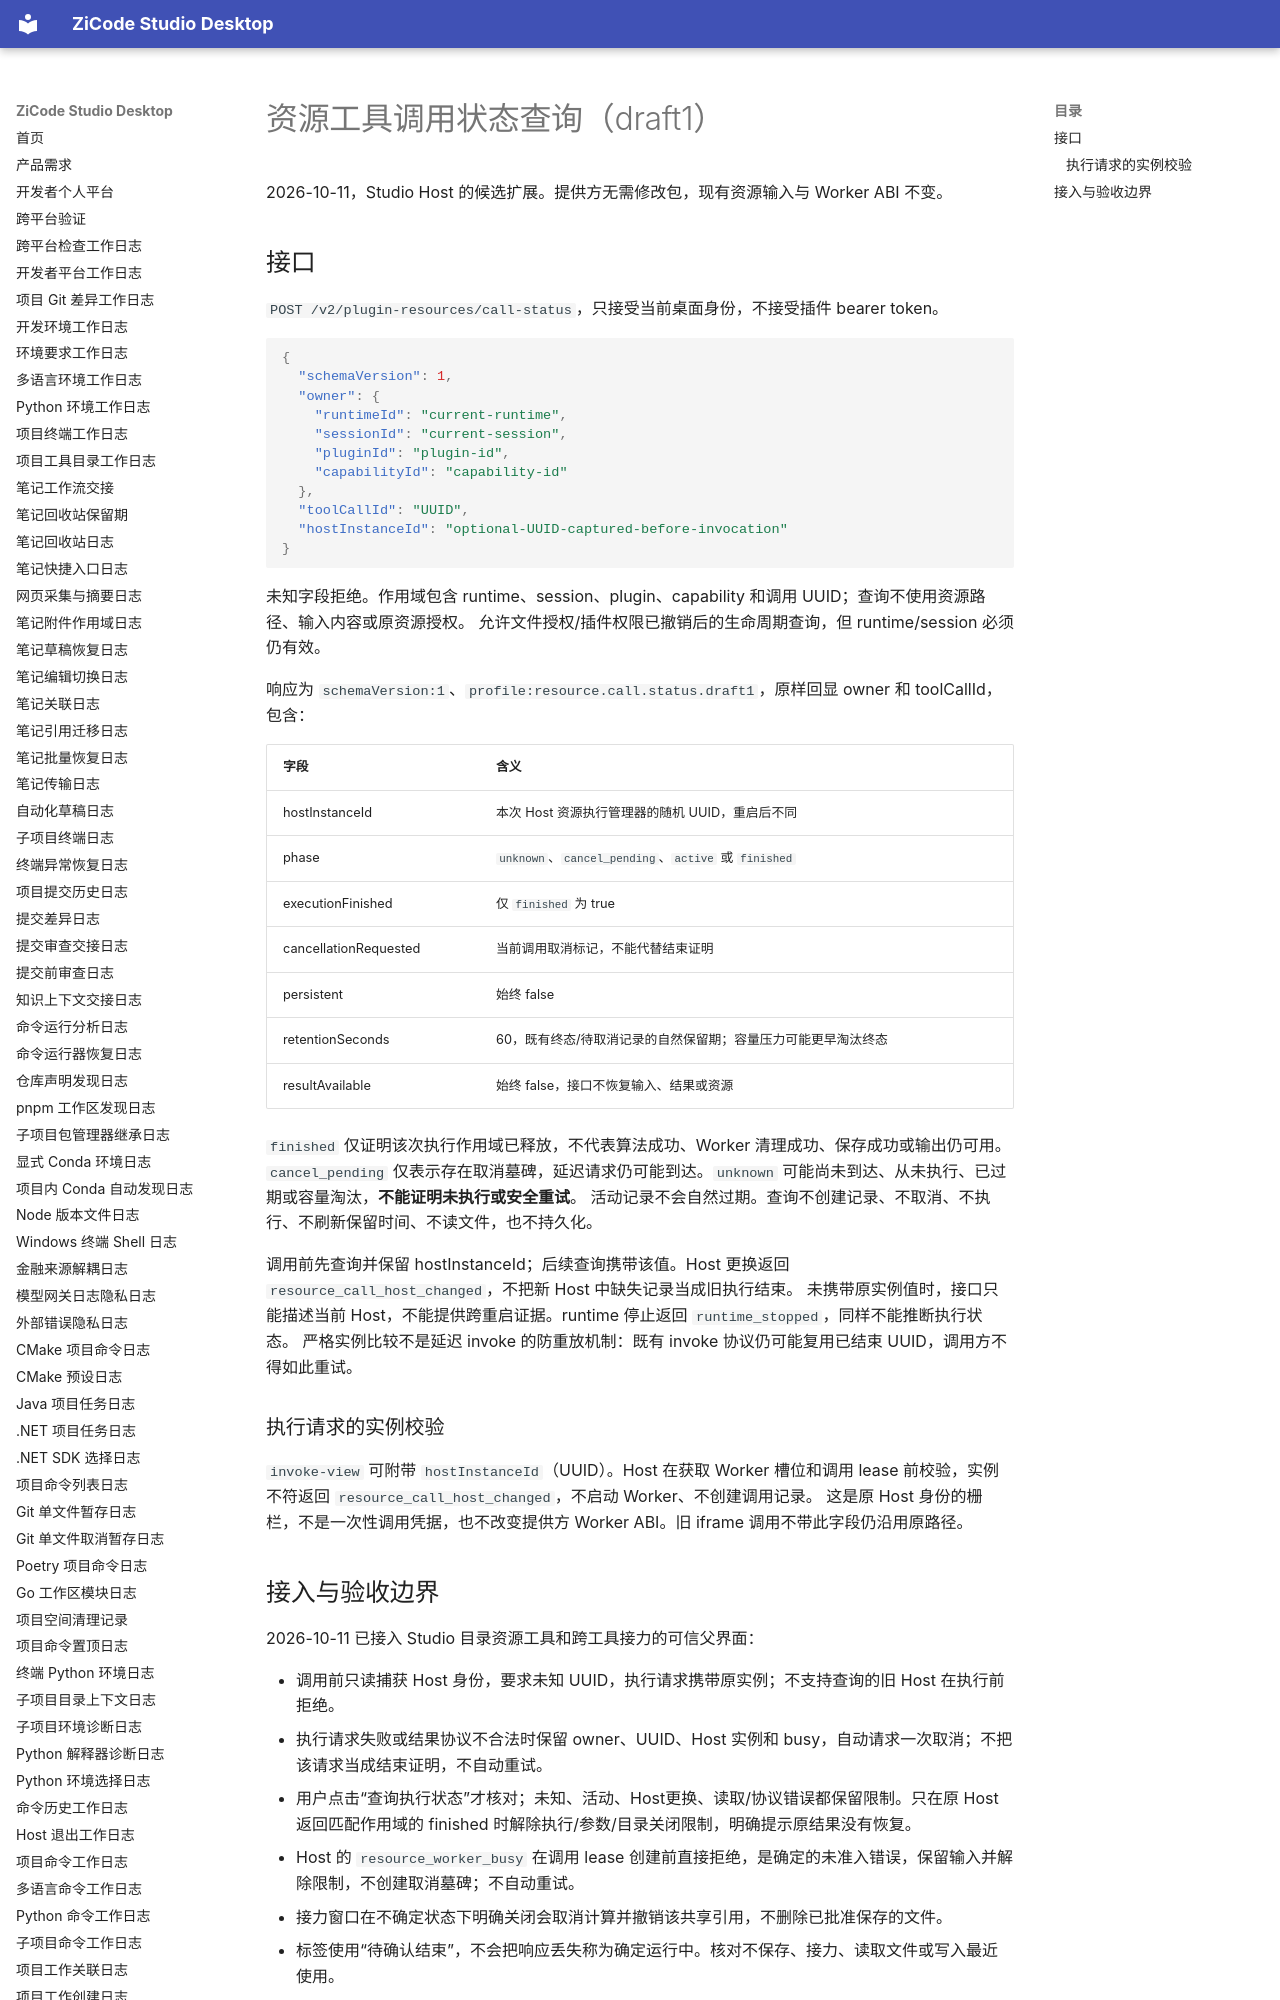

repository: ax2/zicode-studio-desktop · page: plugins/resource-call-status/index.html · generator: mkdocs

# 资源工具调用状态查询（draft1）

2026-10-11，Studio Host 的候选扩展。提供方无需修改包，现有资源输入与 Worker ABI 不变。

## 接口

`POST /v2/plugin-resources/call-status`，只接受当前桌面身份，不接受插件 bearer token。

```json
{
  "schemaVersion": 1,
  "owner": {
    "runtimeId": "current-runtime",
    "sessionId": "current-session",
    "pluginId": "plugin-id",
    "capabilityId": "capability-id"
  },
  "toolCallId": "UUID",
  "hostInstanceId": "optional-UUID-captured-before-invocation"
}
```

未知字段拒绝。作用域包含 runtime、session、plugin、capability 和调用 UUID；查询不使用资源路径、输入内容或原资源授权。
允许文件授权/插件权限已撤销后的生命周期查询，但 runtime/session 必须仍有效。

响应为 `schemaVersion:1`、`profile:resource.call.status.draft1`，原样回显 owner 和 toolCallId，包含：

| 字段 | 含义 |
| --- | --- |
| hostInstanceId | 本次 Host 资源执行管理器的随机 UUID，重启后不同 |
| phase | `unknown`、`cancel_pending`、`active` 或 `finished` |
| executionFinished | 仅 `finished` 为 true |
| cancellationRequested | 当前调用取消标记，不能代替结束证明 |
| persistent | 始终 false |
| retentionSeconds | 60，既有终态/待取消记录的自然保留期；容量压力可能更早淘汰终态 |
| resultAvailable | 始终 false，接口不恢复输入、结果或资源 |

`finished` 仅证明该次执行作用域已释放，不代表算法成功、Worker 清理成功、保存成功或输出仍可用。
`cancel_pending` 仅表示存在取消墓碑，延迟请求仍可能到达。`unknown` 可能尚未到达、从未执行、已过期或容量淘汰，**不能证明未执行或安全重试**。
活动记录不会自然过期。查询不创建记录、不取消、不执行、不刷新保留时间、不读文件，也不持久化。

调用前先查询并保留 hostInstanceId；后续查询携带该值。Host 更换返回 `resource_call_host_changed`，不把新 Host 中缺失记录当成旧执行结束。
未携带原实例值时，接口只能描述当前 Host，不能提供跨重启证据。runtime 停止返回 `runtime_stopped`，同样不能推断执行状态。
严格实例比较不是延迟 invoke 的防重放机制：既有 invoke 协议仍可能复用已结束 UUID，调用方不得如此重试。
